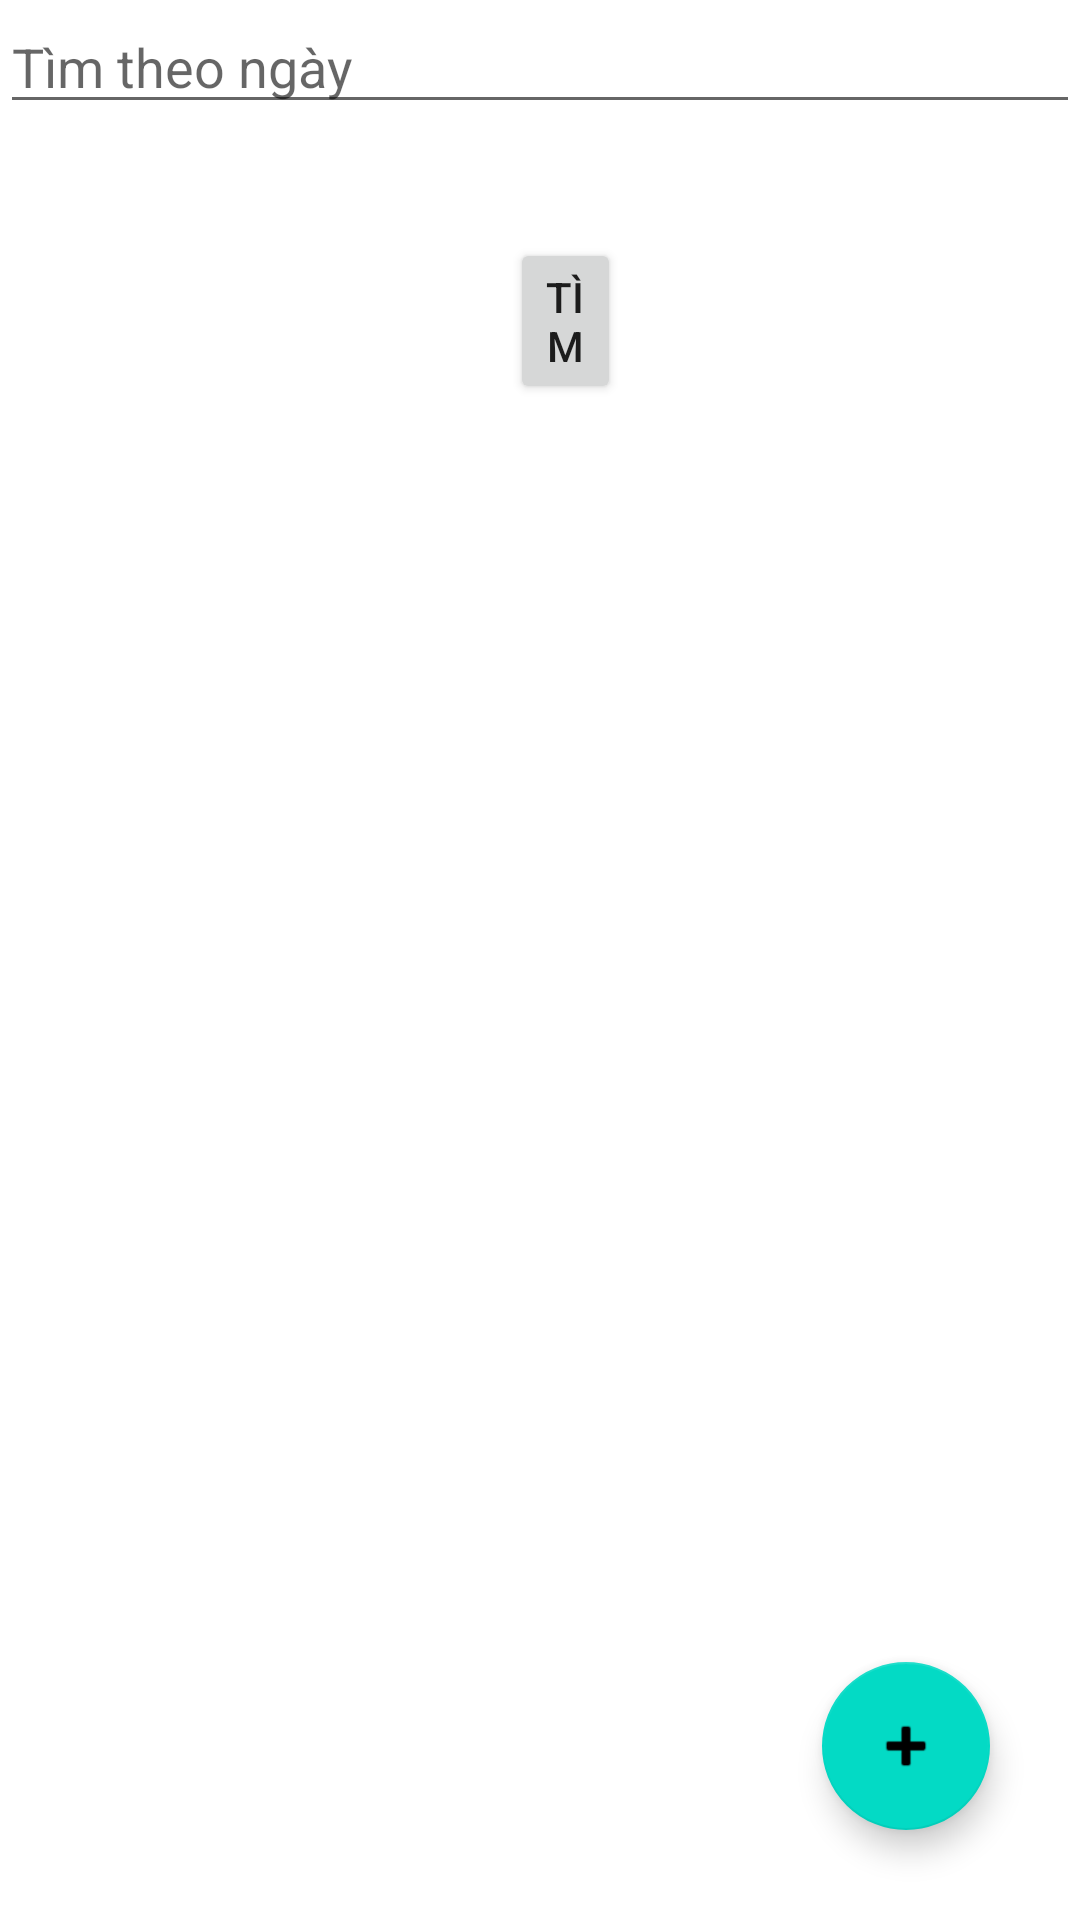

Here is an Android app screen rendered from its layout file. Give the layout XML and the strings, colors and styles it references.
<!-- AndroidManifest.xml: application theme Theme.hoangttmph22653_Application -->
<!-- res/layout/fragment_ql_phieu_muon.xml -->
<RelativeLayout xmlns:android="http://schemas.android.com/apk/res/android"
    xmlns:tools="http://schemas.android.com/tools"
    android:layout_width="match_parent"
    android:layout_height="match_parent"
    android:background="@color/white"
>
    <EditText
        android:hint="Tìm theo ngày"
        android:id="@+id/ed_Timtheoday"
        android:layout_width="match_parent"
        android:layout_height="wrap_content"/>

    <Button
        android:id="@+id/btnTimDay"
        android:layout_width="wrap_content"
        android:layout_height="wrap_content"
        android:layout_below="@+id/ed_Timtheoday"
        android:layout_alignParentStart="true"
        android:layout_alignParentEnd="true"
        android:layout_marginStart="170dp"
        android:layout_marginLeft="160dp"
        android:layout_marginTop="38dp"
        android:layout_marginEnd="153dp"
        android:text="Tìm" />

    <androidx.recyclerview.widget.RecyclerView
        android:id="@+id/recyclerViewPhieuMuon"
        android:layout_width="match_parent"
        android:layout_height="match_parent"
        android:layout_marginTop="140dp"/>
    <com.google.android.material.floatingactionbutton.FloatingActionButton
        android:layout_width="wrap_content"
        android:layout_height="wrap_content"
        android:layout_alignParentEnd="true"
        android:layout_alignParentBottom="true"
        android:layout_margin="30dp"
        android:id="@+id/floatAddPhieuMuon"
        android:src="@android:drawable/ic_input_add"/>
</RelativeLayout>
<!-- resources referenced by this layout -->
<resources>
  <style name="Theme.hoangttmph22653_Application" parent="Theme.MaterialComponents.DayNight.NoActionBar">
          
          <item name="colorPrimary">@color/purple_500</item>
          <item name="colorPrimaryVariant">@color/purple_700</item>
          <item name="colorOnPrimary">@color/white</item>
          
          <item name="colorSecondary">@color/teal_200</item>
          <item name="colorSecondaryVariant">@color/teal_700</item>
          <item name="colorOnSecondary">@color/black</item>
          
          <item name="android:statusBarColor" tools:targetApi="l">?attr/colorPrimaryVariant</item>
          
      </style>
  <!-- not gathered from this repository: default colours our renderer supplied (Android Studio template values) -->
  <color name="purple_500">#FF6200EE</color>
  <color name="purple_700">#FF3700B3</color>
  <color name="teal_200">#FF03DAC5</color>
  <color name="teal_700">#FF018786</color>
  <color name="black">#FF000000</color>
  <color name="white">#FFFFFFFF</color>
</resources>
